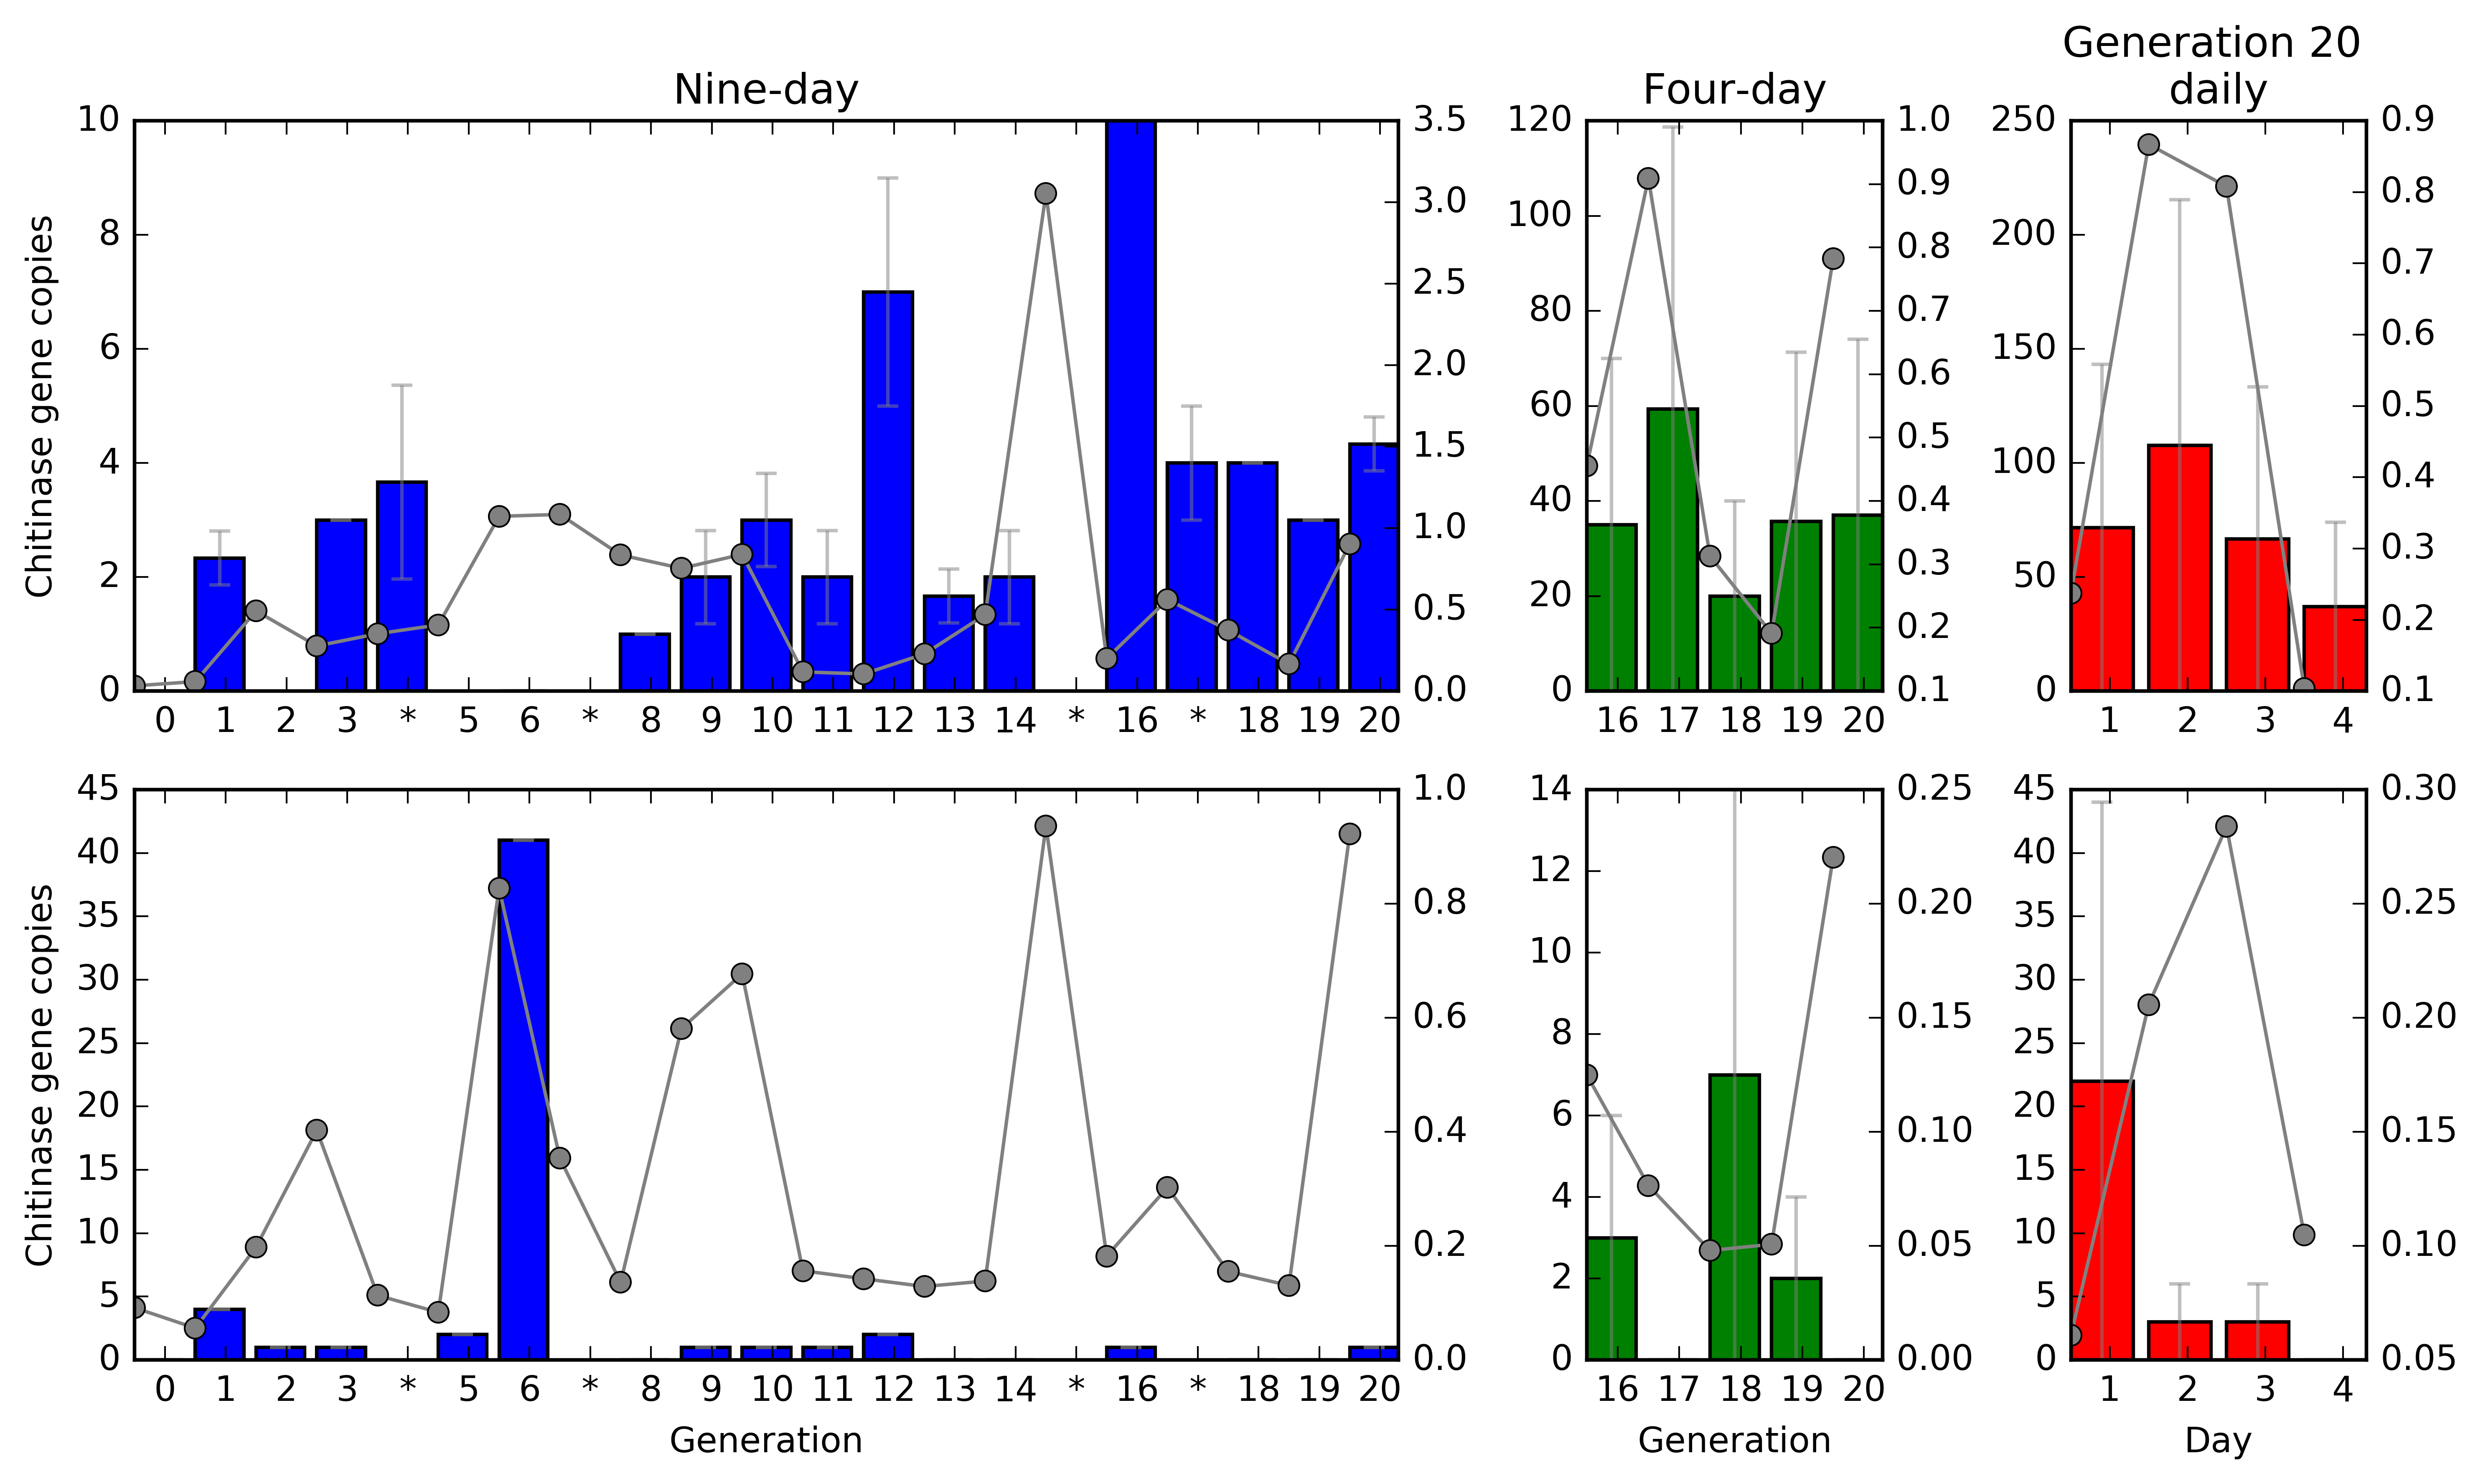

Source data for this figure (header and first rows):
#OTU ID, L0_7, L0_8, L0_9, L0_B, L10_7, L10_8, L10_9, L10_B, L11_7, L11_8, L11_9, L11_B, L12_7, L12_9, L12_B, L13_7, L13_8, L13_9, L13_B, L14_7, L14_8, L14_9, L14_B
K00698, 0, 0, 0, 0, 0, 0, 0, 0, 0, 0, 0, 0, 0, 0, 0, 0, 0, 0, 0, 0, 0, 0, 0
K03933, 0, 0, 0, 0, 0, 0, 0, 0, 0, 0, 0, 0, 0, 0, 0, 0, 0, 0, 0, 0, 0, 0, 0
K01183, 0, 0, 0, 0, 2, 3, 4, 1, 1, 2, 3, 1, 5, 9, 2, 1, 2, 2, 0, 1, 3, 2, 0
K13381, 0, 0, 0, 0, 0, 0, 0, 0, 0, 0, 0, 0, 0, 0, 0, 0, 0, 0, 0, 0, 0, 0, 0
K03791, 0, 0, 0, 0, 0, 0, 0, 0, 0, 0, 0, 0, 0, 0, 0, 0, 0, 0, 0, 0, 0, 0, 0
